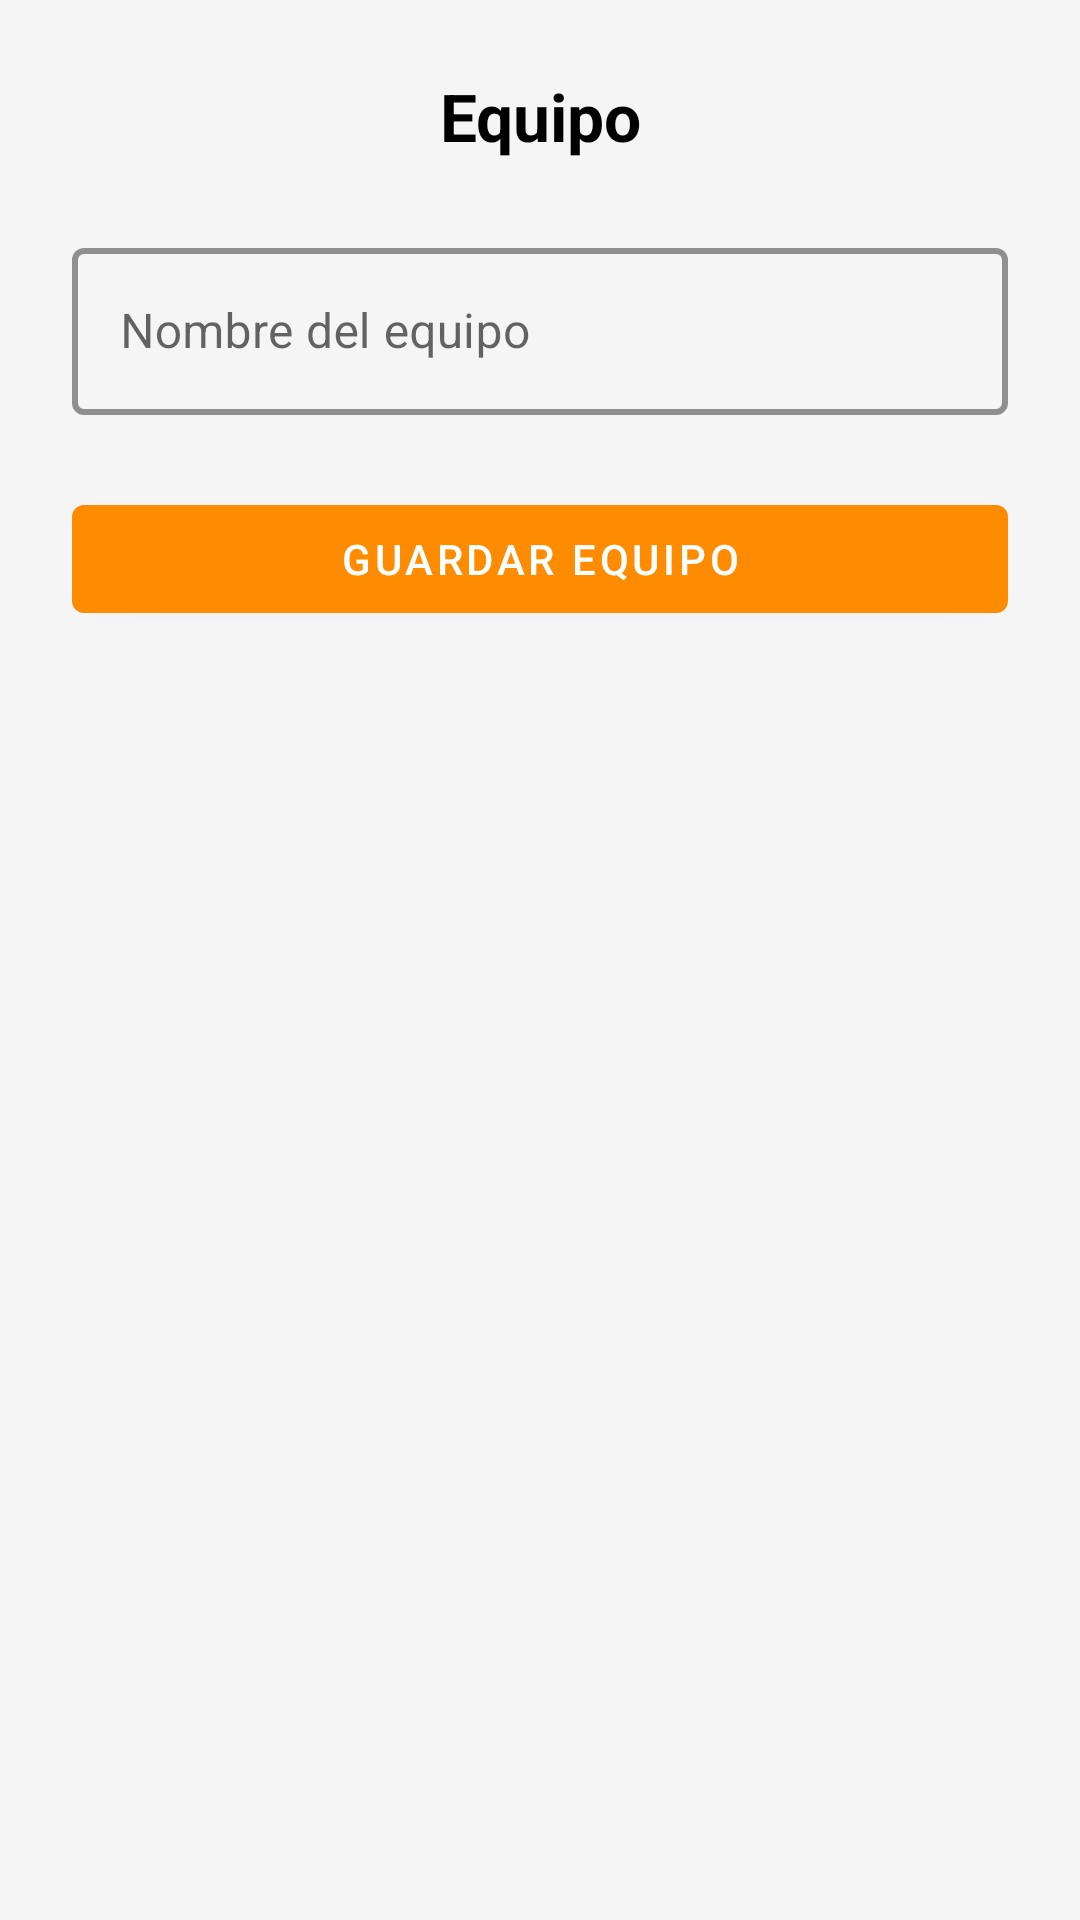

Produce the Android XML layout that renders to this screen, including the resource entries it uses.
<!-- AndroidManifest.xml: application theme Theme.HoopTracker -->
<!-- res/layout/fragment_team_detail.xml -->
<?xml version="1.0" encoding="utf-8"?>
<ScrollView
    xmlns:android="http://schemas.android.com/apk/res/android"
    xmlns:app="http://schemas.android.com/apk/res-auto"
    android:layout_width="match_parent"
    android:layout_height="match_parent"
    android:padding="24dp">
    

    <androidx.constraintlayout.widget.ConstraintLayout
        android:layout_width="match_parent"
        android:layout_height="wrap_content">

        <TextView
            android:id="@+id/txtTeamTitle"
            android:layout_width="0dp"
            android:layout_height="wrap_content"
            android:text="@string/equipo"
            android:textSize="22sp"
            android:textStyle="bold"
            android:gravity="center"
            android:textColor="?attr/colorOnSurface"
            app:layout_constraintTop_toTopOf="parent"
            app:layout_constraintStart_toStartOf="parent"
            app:layout_constraintEnd_toEndOf="parent"/>

        <com.google.android.material.textfield.TextInputLayout
            android:id="@+id/inputTeamName"
            style="@style/Widget.MaterialComponents.TextInputLayout.OutlinedBox"
            android:layout_width="0dp"
            android:layout_height="wrap_content"
            android:layout_marginTop="24dp"
            app:boxStrokeColor="?attr/colorPrimary"
            app:boxStrokeWidth="2dp"
            app:layout_constraintTop_toBottomOf="@id/txtTeamTitle"
            app:layout_constraintStart_toStartOf="parent"
            app:layout_constraintEnd_toEndOf="parent">

            <com.google.android.material.textfield.TextInputEditText
                android:id="@+id/edtTeamName"
                android:layout_width="match_parent"
                android:layout_height="wrap_content"
                android:hint="@string/nombre_del_equipo"/>
        </com.google.android.material.textfield.TextInputLayout>

        <com.google.android.material.button.MaterialButton
            android:id="@+id/btnSaveTeam"
            android:layout_width="0dp"
            android:layout_height="wrap_content"
            android:text="@string/guardar_equipo"
            android:layout_marginTop="24dp"
            android:textColor="?attr/colorOnPrimary"
            app:backgroundTint="?attr/colorPrimary"
            app:layout_constraintTop_toBottomOf="@id/inputTeamName"
            app:layout_constraintStart_toStartOf="parent"
            app:layout_constraintEnd_toEndOf="parent"/>

        <com.google.android.material.button.MaterialButton
            android:id="@+id/btnDeleteTeam"
            android:layout_width="0dp"
            android:layout_height="wrap_content"
            android:text="@string/eliminar_equipo"
            android:backgroundTint="@android:color/holo_red_dark"
            android:textColor="@android:color/white"
            android:layout_marginTop="12dp"
            android:visibility="gone"
            app:layout_constraintTop_toBottomOf="@id/btnSaveTeam"
            app:layout_constraintStart_toStartOf="parent"
            app:layout_constraintEnd_toEndOf="parent"/>

        <ProgressBar
            android:id="@+id/progressTeam"
            android:layout_width="wrap_content"
            android:layout_height="wrap_content"
            android:visibility="gone"
            android:layout_marginTop="16dp"
            app:layout_constraintTop_toBottomOf="@id/btnDeleteTeam"
            app:layout_constraintStart_toStartOf="parent"
            app:layout_constraintEnd_toEndOf="parent"/>

    </androidx.constraintlayout.widget.ConstraintLayout>

</ScrollView>
<!-- resources referenced by this layout -->
<resources>
  <string name="eliminar_equipo">Eliminar equipo</string>
  <string name="equipo">Equipo</string>
  <string name="guardar_equipo">Guardar equipo</string>
  <string name="nombre_del_equipo">Nombre del equipo</string>
  <style name="Theme.HoopTracker" parent="Theme.MaterialComponents.DayNight.NoActionBar">
  
          <item name="colorPrimary">@color/orange_primary</item>
          <item name="colorPrimaryVariant">@color/orange_dark</item>
          <item name="colorOnPrimary">@color/white</item>
  
          <item name="android:windowBackground">@color/white_soft</item>
          <item name="colorSurface">@color/white_soft</item>
          <item name="colorOnSurface">@color/black</item>
  
          <item name="colorAccent">@color/orange_primary</item>
  
      </style>
  <color name="orange_primary">#FF8C00</color>
  <color name="orange_dark">#CC7000</color>
  <color name="white">#FFFFFFFF</color>
  <color name="white_soft">#FFF5F5F5</color>
  <color name="black">#FF000000</color>
</resources>
